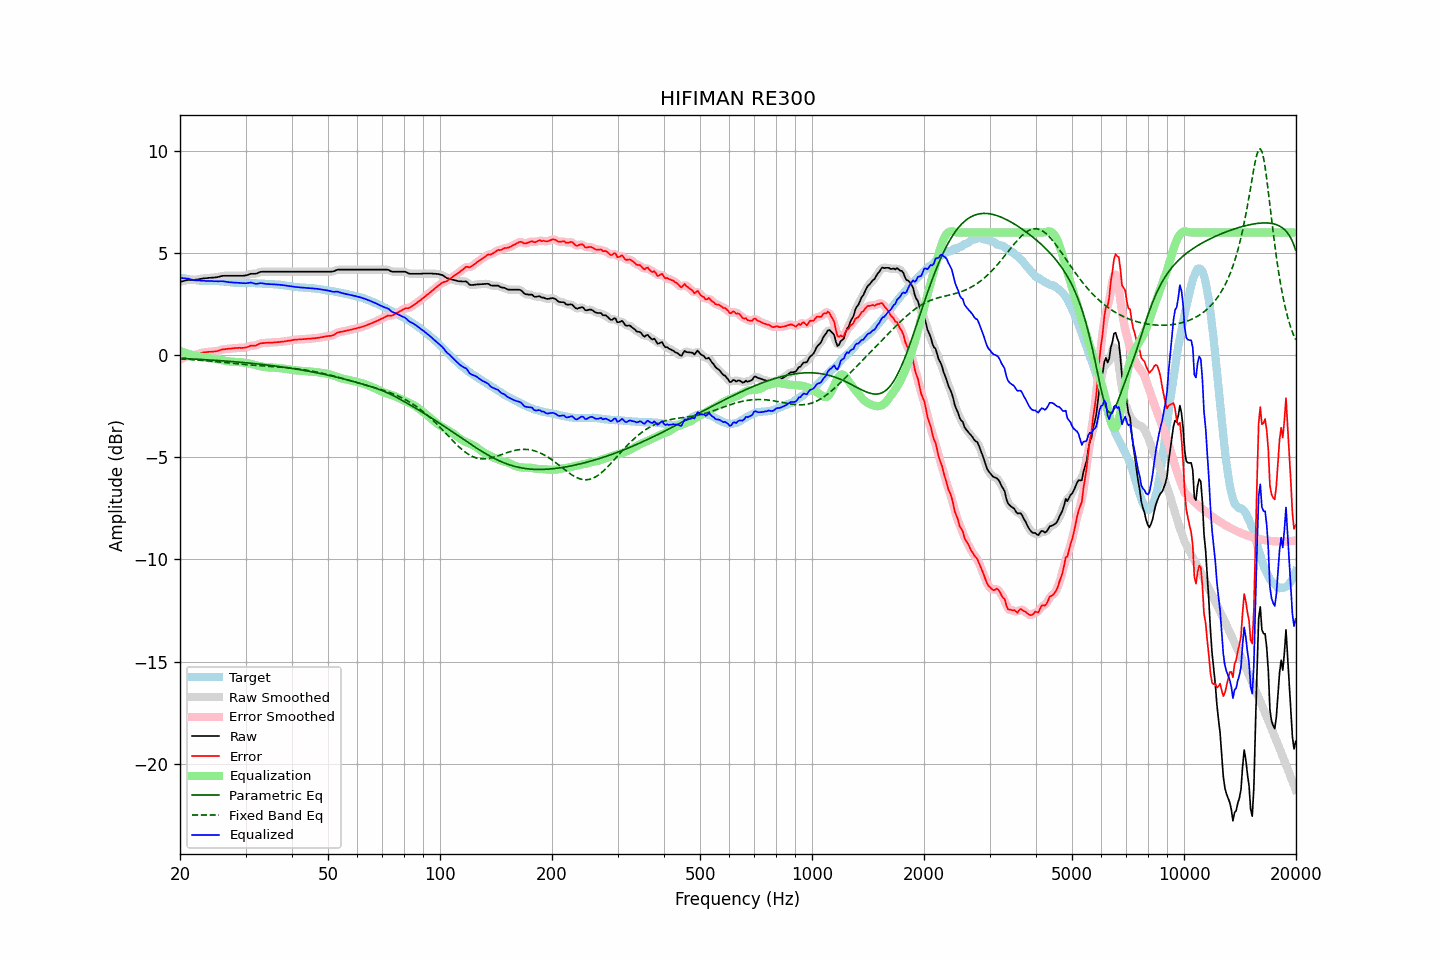

The data file committed next to this chart (first rows):
frequency, raw, error, smoothed, error_smoothed, equalization, parametric_eq, fixed_band_eq, equalized_raw, equalized_smoothed, target
20.00, 3.58, -0.21, 3.58, -0.22, 0.20, -0.17, -0.19, 3.78, 3.78, 3.79
20.20, 3.60, -0.18, 3.60, -0.18, 0.17, -0.17, -0.19, 3.77, 3.77, 3.78
20.40, 3.62, -0.14, 3.62, -0.14, 0.14, -0.17, -0.20, 3.76, 3.76, 3.76
20.61, 3.64, -0.11, 3.64, -0.11, 0.11, -0.18, -0.20, 3.75, 3.75, 3.75
20.81, 3.66, -0.07, 3.66, -0.07, 0.09, -0.18, -0.21, 3.74, 3.75, 3.73
21.02, 3.68, -0.04, 3.67, -0.05, 0.06, -0.18, -0.21, 3.74, 3.73, 3.72
21.23, 3.68, -0.03, 3.68, -0.03, 0.04, -0.19, -0.22, 3.72, 3.72, 3.71
21.44, 3.68, -0.02, 3.68, -0.01, 0.02, -0.19, -0.22, 3.69, 3.70, 3.70
21.66, 3.68, 0.00, 3.68, -0.01, -0.00, -0.20, -0.23, 3.68, 3.68, 3.68
21.87, 3.68, 0.00, 3.68, 0.01, -0.02, -0.20, -0.23, 3.66, 3.66, 3.68
22.09, 3.69, 0.02, 3.69, 0.02, -0.04, -0.20, -0.24, 3.65, 3.65, 3.66
22.31, 3.70, 0.04, 3.70, 0.04, -0.05, -0.21, -0.24, 3.65, 3.65, 3.65
22.54, 3.72, 0.07, 3.71, 0.07, -0.07, -0.21, -0.25, 3.65, 3.64, 3.64
22.76, 3.73, 0.09, 3.73, 0.10, -0.09, -0.22, -0.26, 3.64, 3.64, 3.63
22.99, 3.75, 0.11, 3.74, 0.12, -0.11, -0.22, -0.26, 3.64, 3.64, 3.63
23.22, 3.76, 0.14, 3.75, 0.13, -0.12, -0.23, -0.27, 3.63, 3.63, 3.62
23.45, 3.76, 0.14, 3.76, 0.14, -0.14, -0.23, -0.28, 3.62, 3.63, 3.62
23.69, 3.77, 0.15, 3.77, 0.15, -0.15, -0.23, -0.28, 3.62, 3.62, 3.62
23.92, 3.78, 0.16, 3.77, 0.15, -0.15, -0.24, -0.29, 3.62, 3.62, 3.62
24.16, 3.78, 0.16, 3.78, 0.16, -0.16, -0.24, -0.30, 3.62, 3.62, 3.62
24.40, 3.79, 0.17, 3.78, 0.17, -0.17, -0.25, -0.30, 3.62, 3.62, 3.62
24.65, 3.79, 0.17, 3.79, 0.17, -0.18, -0.25, -0.31, 3.61, 3.61, 3.62
24.89, 3.80, 0.18, 3.80, 0.18, -0.19, -0.26, -0.32, 3.61, 3.61, 3.62
25.14, 3.81, 0.19, 3.81, 0.19, -0.20, -0.26, -0.33, 3.60, 3.61, 3.62
25.39, 3.83, 0.21, 3.83, 0.21, -0.22, -0.27, -0.33, 3.61, 3.61, 3.62
25.65, 3.85, 0.24, 3.85, 0.24, -0.24, -0.28, -0.34, 3.61, 3.61, 3.61
25.91, 3.87, 0.26, 3.87, 0.26, -0.25, -0.28, -0.35, 3.61, 3.61, 3.60
26.16, 3.88, 0.28, 3.88, 0.28, -0.27, -0.29, -0.36, 3.61, 3.61, 3.59
26.43, 3.88, 0.28, 3.88, 0.29, -0.28, -0.29, -0.37, 3.59, 3.60, 3.59
26.69, 3.88, 0.30, 3.88, 0.30, -0.30, -0.30, -0.37, 3.58, 3.58, 3.58
26.96, 3.88, 0.31, 3.88, 0.30, -0.31, -0.30, -0.38, 3.57, 3.57, 3.57
27.23, 3.88, 0.31, 3.88, 0.31, -0.32, -0.31, -0.39, 3.56, 3.56, 3.57
27.50, 3.88, 0.32, 3.88, 0.32, -0.32, -0.32, -0.40, 3.55, 3.55, 3.56
27.77, 3.88, 0.33, 3.88, 0.33, -0.33, -0.32, -0.41, 3.55, 3.55, 3.55
28.05, 3.88, 0.34, 3.88, 0.34, -0.33, -0.33, -0.41, 3.54, 3.54, 3.54
28.33, 3.88, 0.34, 3.88, 0.34, -0.34, -0.34, -0.42, 3.54, 3.54, 3.53
28.62, 3.88, 0.34, 3.88, 0.35, -0.34, -0.34, -0.43, 3.54, 3.54, 3.53
28.90, 3.88, 0.36, 3.88, 0.35, -0.35, -0.35, -0.44, 3.53, 3.53, 3.52
29.19, 3.88, 0.35, 3.88, 0.35, -0.35, -0.36, -0.44, 3.53, 3.53, 3.53
29.48, 3.88, 0.35, 3.88, 0.35, -0.36, -0.36, -0.45, 3.52, 3.52, 3.53
29.78, 3.89, 0.36, 3.89, 0.36, -0.37, -0.37, -0.46, 3.52, 3.51, 3.53
30.08, 3.90, 0.37, 3.90, 0.37, -0.38, -0.38, -0.47, 3.51, 3.52, 3.53
30.38, 3.92, 0.39, 3.92, 0.40, -0.40, -0.39, -0.47, 3.52, 3.53, 3.52
30.68, 3.95, 0.42, 3.95, 0.42, -0.41, -0.39, -0.48, 3.54, 3.54, 3.52
30.99, 3.98, 0.46, 3.97, 0.45, -0.43, -0.40, -0.49, 3.55, 3.54, 3.52
31.30, 3.98, 0.46, 3.98, 0.46, -0.45, -0.41, -0.49, 3.53, 3.53, 3.52
31.61, 3.98, 0.46, 3.98, 0.46, -0.47, -0.42, -0.50, 3.51, 3.51, 3.52
31.93, 3.98, 0.46, 3.98, 0.47, -0.49, -0.42, -0.50, 3.48, 3.49, 3.52
32.24, 4.00, 0.50, 4.00, 0.50, -0.51, -0.43, -0.51, 3.49, 3.49, 3.50
32.57, 4.04, 0.54, 4.03, 0.53, -0.53, -0.44, -0.52, 3.51, 3.50, 3.50
32.89, 4.07, 0.57, 4.06, 0.56, -0.55, -0.45, -0.52, 3.52, 3.51, 3.50
33.22, 4.08, 0.58, 4.08, 0.58, -0.57, -0.46, -0.53, 3.51, 3.51, 3.50
33.55, 4.08, 0.58, 4.08, 0.59, -0.58, -0.47, -0.53, 3.50, 3.50, 3.49
33.89, 4.08, 0.60, 4.08, 0.59, -0.59, -0.48, -0.54, 3.48, 3.49, 3.48
34.23, 4.08, 0.60, 4.08, 0.60, -0.60, -0.49, -0.54, 3.48, 3.48, 3.48
34.57, 4.08, 0.60, 4.08, 0.60, -0.61, -0.50, -0.55, 3.47, 3.47, 3.48
34.92, 4.08, 0.60, 4.08, 0.60, -0.61, -0.51, -0.55, 3.47, 3.47, 3.47
35.27, 4.08, 0.61, 4.08, 0.61, -0.61, -0.52, -0.56, 3.47, 3.47, 3.47
35.62, 4.08, 0.61, 4.08, 0.61, -0.61, -0.53, -0.57, 3.46, 3.46, 3.47
35.97, 4.08, 0.62, 4.08, 0.62, -0.62, -0.54, -0.57, 3.46, 3.46, 3.45
... 635 more rows
